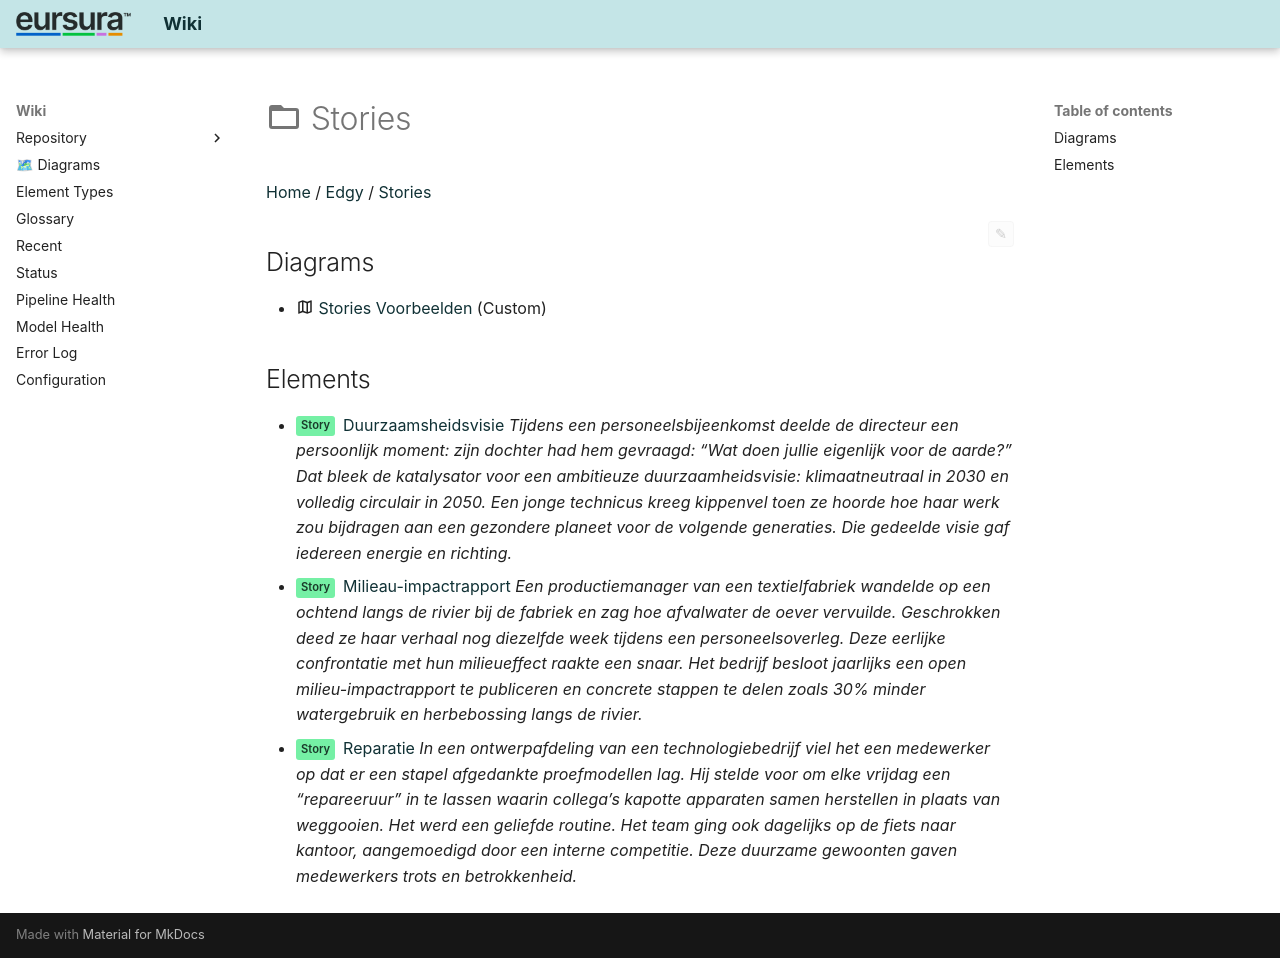

repository: hvroosmalen-eaxpertise/EAxWiki · page: Stories/index.html · generator: mkdocs

---
package_id: 24
notes_hash: e3b0c442
---

# :material-folder-outline: Stories

[Home](../index.html) / [Edgy](../Edgy/index.html) / [Stories](index.html)

<div id="ea-notes-editor" class="ea-notes-editor" data-ea-id="24" data-kind="package" data-file-path="Stories/index.md" data-api-port="8001" data-api-token="0a090fdc614acadb47d274812862962392b5fdee6a3e1f83" data-ai-configured="true">
<button id="ea-notes-edit-btn" class="ea-notes-edit-btn" type="button" aria-label="Edit notes">&#9998;</button>
<div class="ea-notes-content">
<!--ea-package-notes-start-->

<!--ea-package-notes-end-->
</div>
</div>

## Diagrams

- :material-map-outline: [Stories Voorbeelden](diagrams/Stories Voorbeelden.html) (Custom)

## Elements

- <span class="sl" data-layer="edgy-id">Story</span> [Duurzaamsheidsvisie](Duurzaamsheidsvisie.html)
  *Tijdens een personeelsbijeenkomst deelde de directeur een persoonlijk moment: zijn dochter had hem gevraagd: “Wat doen jullie eigenlijk voor de aarde?” Dat bleek de katalysator voor een ambitieuze duurzaamheidsvisie: klimaatneutraal in 2030 en volledig circulair in 2050. Een jonge technicus kreeg kippenvel toen ze hoorde hoe haar werk zou bijdragen aan een gezondere planeet voor de volgende generaties. Die gedeelde visie gaf iedereen energie en richting.*
- <span class="sl" data-layer="edgy-id">Story</span> [Milieau-impactrapport](Milieau-impactrapport.html)
  *Een productiemanager van een textielfabriek wandelde op een ochtend langs de rivier bij de fabriek en zag hoe afvalwater de oever vervuilde. Geschrokken deed ze haar verhaal nog diezelfde week tijdens een personeelsoverleg. Deze eerlijke confrontatie met hun milieueffect raakte een snaar. Het bedrijf besloot jaarlijks een open milieu-impactrapport te publiceren en concrete stappen te delen zoals 30% minder watergebruik en herbebossing langs de rivier.*
- <span class="sl" data-layer="edgy-id">Story</span> [Reparatie](Reparatie.html)
  *In een ontwerpafdeling van een technologiebedrijf viel het een medewerker op dat er een stapel afgedankte proefmodellen lag. Hij stelde voor om elke vrijdag een “repareeruur” in te lassen waarin collega’s kapotte apparaten samen herstellen in plaats van weggooien. Het werd een geliefde routine. Het team ging ook dagelijks op de fiets naar kantoor, aangemoedigd door een interne competitie. Deze duurzame gewoonten gaven medewerkers trots en betrokkenheid.*
